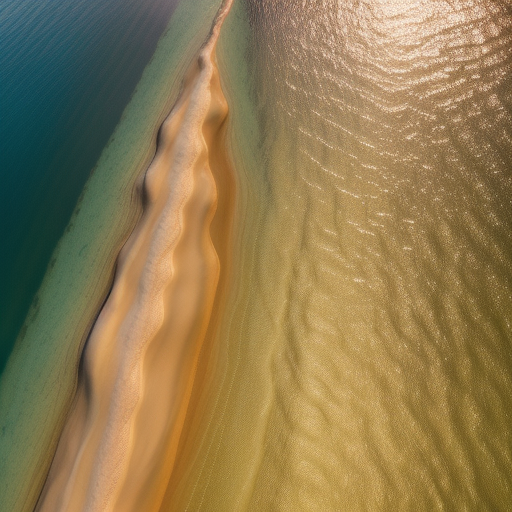
Generation parameters embedded in this image by AUTOMATIC1111 Stable Diffusion web UI or a fork of it (Forge, ...) (PNG 'parameters' text chunk):
Top-down drone satellite view, water bodies, serene lakes, shimmering waters, cinematic lighting, day, sunset, tranquil reflections, gentle waves, sandy shores, immersive perspective.
Negative prompt: circular city
Steps: 20, Sampler: Euler a, CFG scale: 7, Seed: 3868507984, Size: 512x512, Model hash: d7fc69397d, Model: realisticVisionV50_v50VAE, Version: v1.5.1